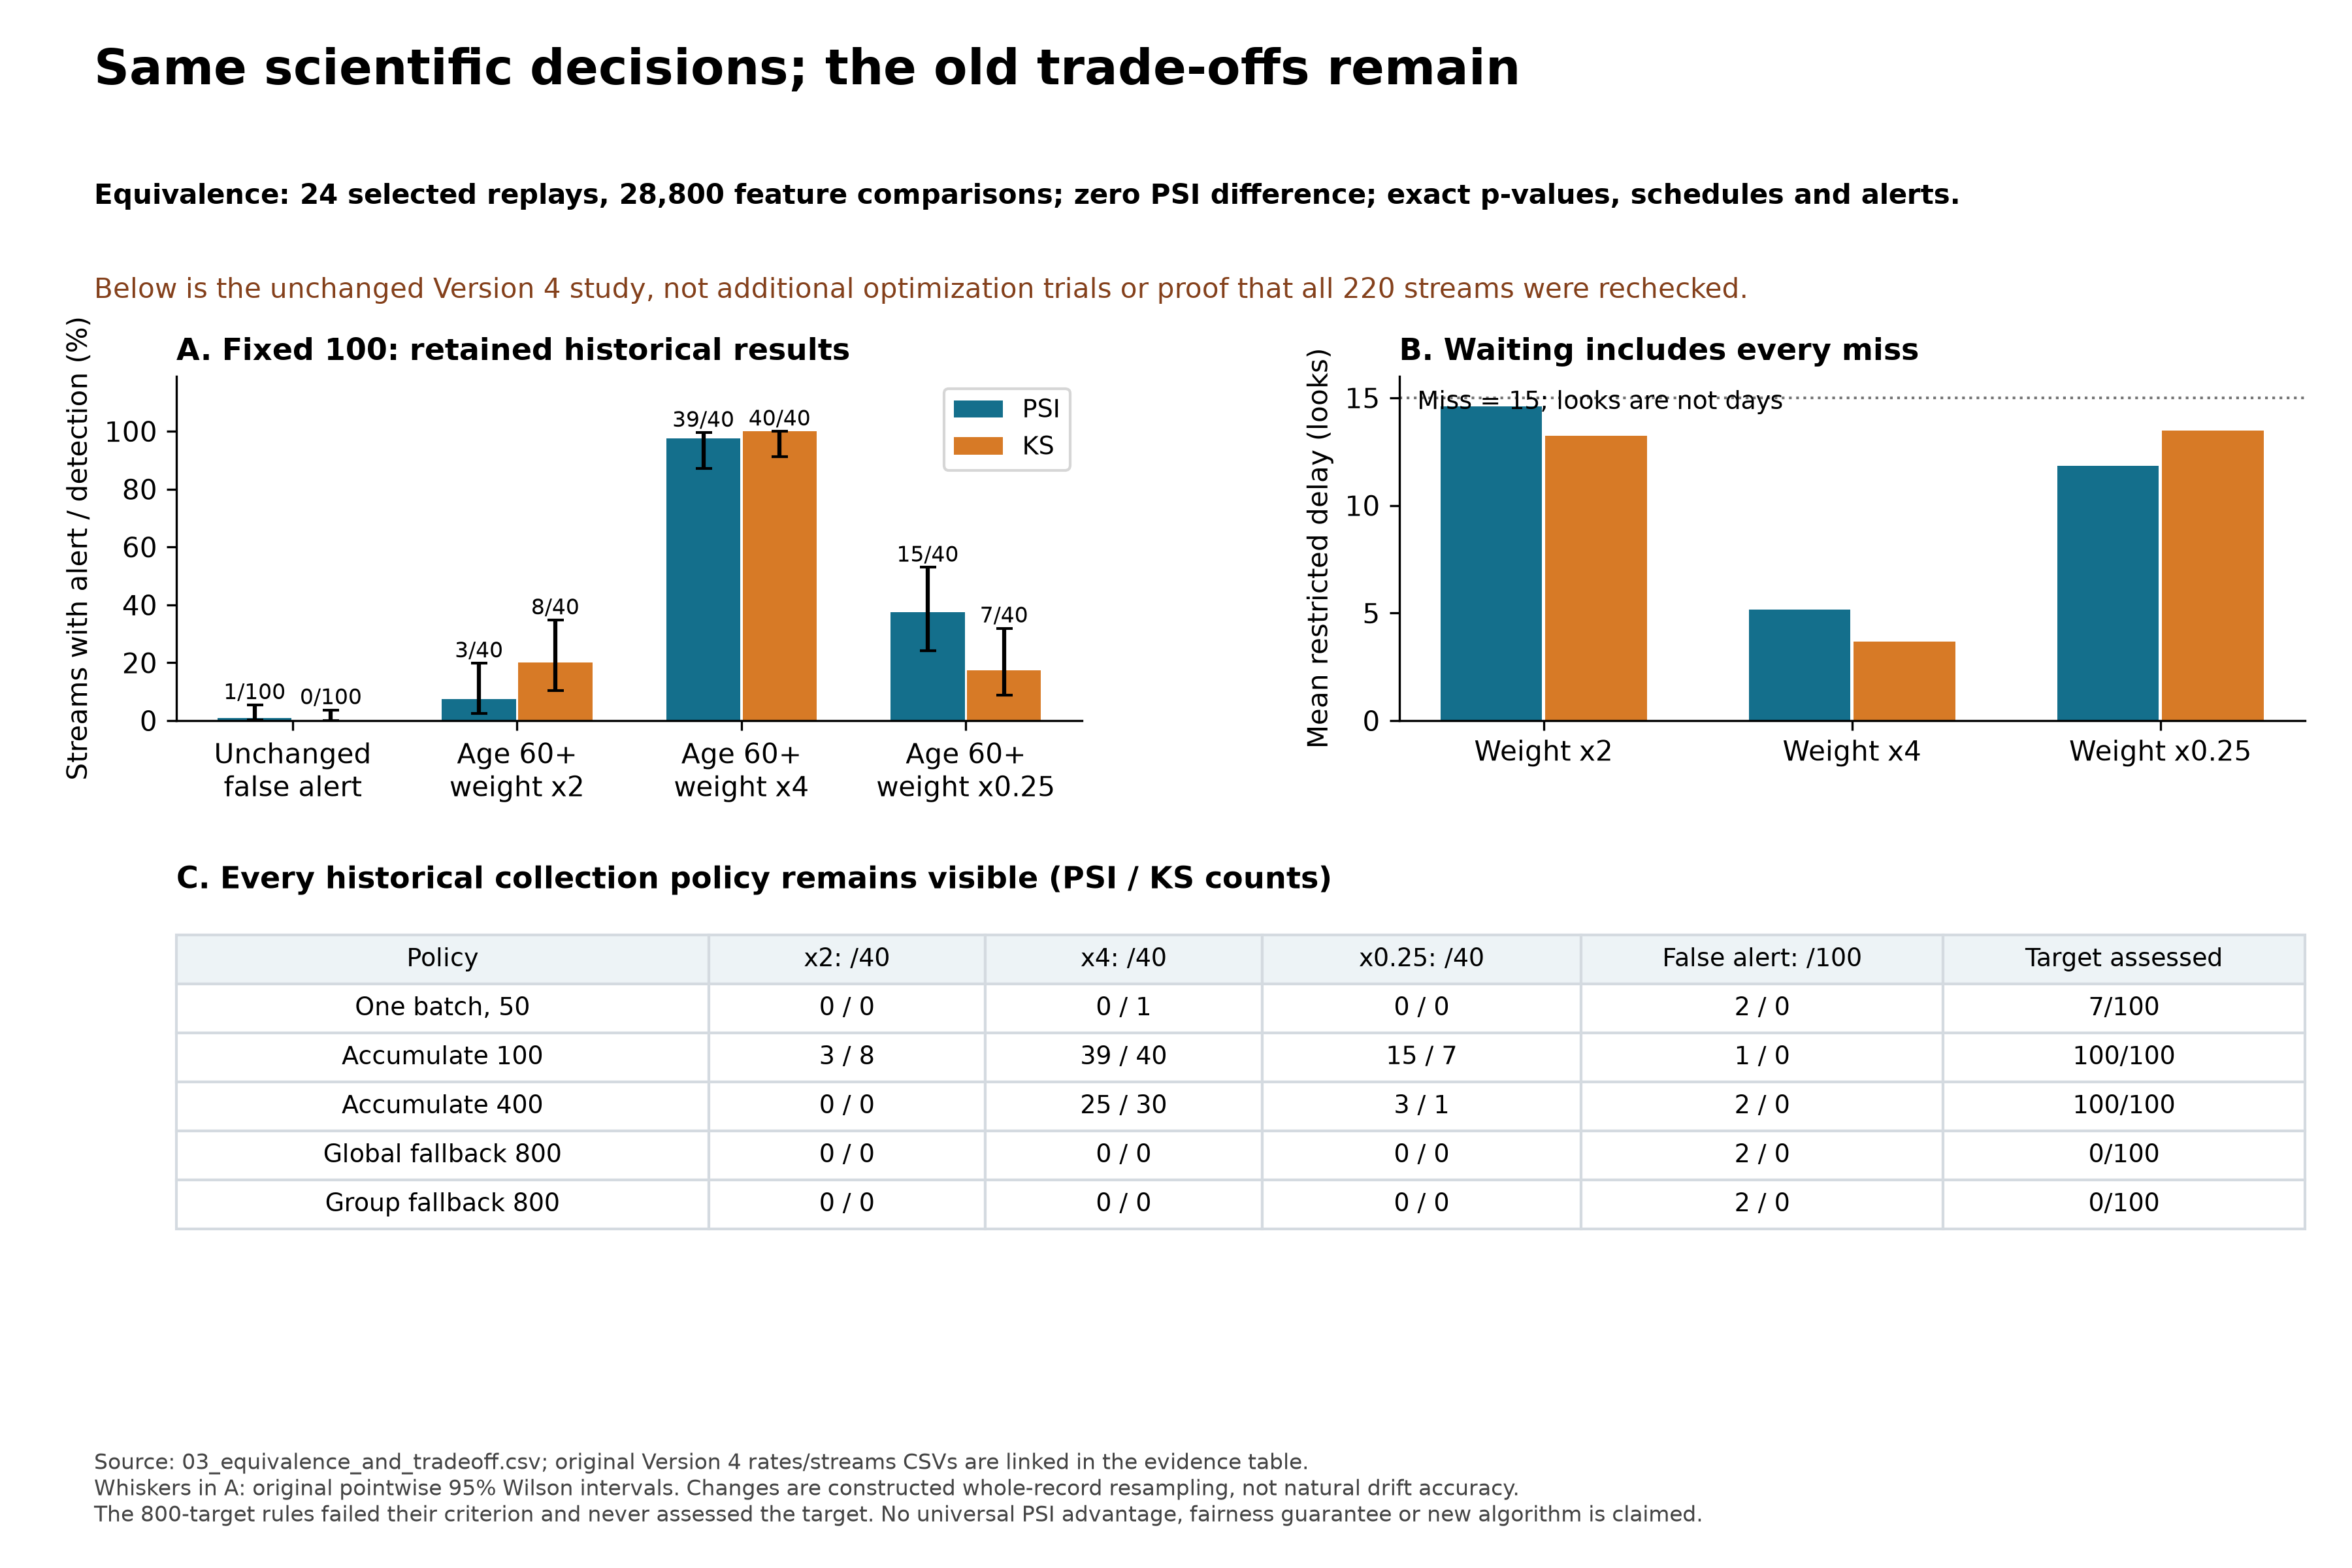

Source data for this figure (header and first rows):
evidence, policy, condition, method, metric, successes, n, rate, lower, upper, ever_assessed, restricted_delay_mean, source_csv, endpoint_csv, verified_feature_rows, verified_replay_runs, maximum_psi_difference
Historical Version 4; unchanged engine; …, ordinary_50, unchanged, PSI, whole_stream_alert, 2, 100, 0.02, 0.005502, 0.07001, 7, 15.0, results/summary/revision4/main-approved/…, results/summary/revision4/main-approved/…, 28800, 24, 0.0
Historical Version 4; unchanged engine; …, ordinary_50, unchanged, KS, whole_stream_alert, 0, 100, 0.0, 0.0, 0.03699, 7, 15.0, results/summary/revision4/main-approved/…, results/summary/revision4/main-approved/…, 28800, 24, 0.0
Historical Version 4; unchanged engine; …, ordinary_50, age_up2, PSI, exact_target_detection, 0, 40, 0.0, 0.0, 0.08762, 3, 15.0, results/summary/revision4/main-approved/…, results/summary/revision4/main-approved/…, 28800, 24, 0.0
Historical Version 4; unchanged engine; …, ordinary_50, age_up2, KS, exact_target_detection, 0, 40, 0.0, 0.0, 0.08762, 3, 15.0, results/summary/revision4/main-approved/…, results/summary/revision4/main-approved/…, 28800, 24, 0.0
Historical Version 4; unchanged engine; …, ordinary_50, age_up4, PSI, exact_target_detection, 0, 40, 0.0, 0.0, 0.08762, 3, 15.0, results/summary/revision4/main-approved/…, results/summary/revision4/main-approved/…, 28800, 24, 0.0
Historical Version 4; unchanged engine; …, ordinary_50, age_up4, KS, exact_target_detection, 1, 40, 0.025, 0.004427, 0.1288, 3, 14.88, results/summary/revision4/main-approved/…, results/summary/revision4/main-approved/…, 28800, 24, 0.0
Historical Version 4; unchanged engine; …, ordinary_50, age_down4, PSI, exact_target_detection, 0, 40, 0.0, 0.0, 0.08762, 3, 15.0, results/summary/revision4/main-approved/…, results/summary/revision4/main-approved/…, 28800, 24, 0.0
Historical Version 4; unchanged engine; …, ordinary_50, age_down4, KS, exact_target_detection, 0, 40, 0.0, 0.0, 0.08762, 3, 15.0, results/summary/revision4/main-approved/…, results/summary/revision4/main-approved/…, 28800, 24, 0.0
Historical Version 4; unchanged engine; …, fixed_100, unchanged, PSI, whole_stream_alert, 1, 100, 0.01, 0.001767, 0.05449, 100, 15.0, results/summary/revision4/main-approved/…, results/summary/revision4/main-approved/…, 28800, 24, 0.0
Historical Version 4; unchanged engine; …, fixed_100, unchanged, KS, whole_stream_alert, 0, 100, 0.0, 0.0, 0.03699, 100, 15.0, results/summary/revision4/main-approved/…, results/summary/revision4/main-approved/…, 28800, 24, 0.0
Historical Version 4; unchanged engine; …, fixed_100, age_up2, PSI, exact_target_detection, 3, 40, 0.075, 0.02584, 0.1986, 40, 14.6, results/summary/revision4/main-approved/…, results/summary/revision4/main-approved/…, 28800, 24, 0.0
Historical Version 4; unchanged engine; …, fixed_100, age_up2, KS, exact_target_detection, 8, 40, 0.2, 0.105, 0.3476, 40, 13.25, results/summary/revision4/main-approved/…, results/summary/revision4/main-approved/…, 28800, 24, 0.0
Historical Version 4; unchanged engine; …, fixed_100, age_up4, PSI, exact_target_detection, 39, 40, 0.975, 0.8712, 0.9956, 40, 5.175, results/summary/revision4/main-approved/…, results/summary/revision4/main-approved/…, 28800, 24, 0.0
Historical Version 4; unchanged engine; …, fixed_100, age_up4, KS, exact_target_detection, 40, 40, 1.0, 0.9124, 1.0, 40, 3.675, results/summary/revision4/main-approved/…, results/summary/revision4/main-approved/…, 28800, 24, 0.0
Historical Version 4; unchanged engine; …, fixed_100, age_down4, PSI, exact_target_detection, 15, 40, 0.375, 0.2422, 0.5297, 40, 11.85, results/summary/revision4/main-approved/…, results/summary/revision4/main-approved/…, 28800, 24, 0.0
Historical Version 4; unchanged engine; …, fixed_100, age_down4, KS, exact_target_detection, 7, 40, 0.175, 0.08745, 0.3195, 40, 13.47, results/summary/revision4/main-approved/…, results/summary/revision4/main-approved/…, 28800, 24, 0.0
Historical Version 4; unchanged engine; …, fixed_400, unchanged, PSI, whole_stream_alert, 2, 100, 0.02, 0.005502, 0.07001, 100, 15.0, results/summary/revision4/main-approved/…, results/summary/revision4/main-approved/…, 28800, 24, 0.0
Historical Version 4; unchanged engine; …, fixed_400, unchanged, KS, whole_stream_alert, 0, 100, 0.0, 0.0, 0.03699, 100, 15.0, results/summary/revision4/main-approved/…, results/summary/revision4/main-approved/…, 28800, 24, 0.0
Historical Version 4; unchanged engine; …, fixed_400, age_up2, PSI, exact_target_detection, 0, 40, 0.0, 0.0, 0.08762, 40, 15.0, results/summary/revision4/main-approved/…, results/summary/revision4/main-approved/…, 28800, 24, 0.0
Historical Version 4; unchanged engine; …, fixed_400, age_up2, KS, exact_target_detection, 0, 40, 0.0, 0.0, 0.08762, 40, 15.0, results/summary/revision4/main-approved/…, results/summary/revision4/main-approved/…, 28800, 24, 0.0
Historical Version 4; unchanged engine; …, fixed_400, age_up4, PSI, exact_target_detection, 25, 40, 0.625, 0.4703, 0.7578, 40, 9.9, results/summary/revision4/main-approved/…, results/summary/revision4/main-approved/…, 28800, 24, 0.0
Historical Version 4; unchanged engine; …, fixed_400, age_up4, KS, exact_target_detection, 30, 40, 0.75, 0.5981, 0.8581, 40, 8.9, results/summary/revision4/main-approved/…, results/summary/revision4/main-approved/…, 28800, 24, 0.0
Historical Version 4; unchanged engine; …, fixed_400, age_down4, PSI, exact_target_detection, 3, 40, 0.075, 0.02584, 0.1986, 40, 14.4, results/summary/revision4/main-approved/…, results/summary/revision4/main-approved/…, 28800, 24, 0.0
Historical Version 4; unchanged engine; …, fixed_400, age_down4, KS, exact_target_detection, 1, 40, 0.025, 0.004427, 0.1288, 40, 14.82, results/summary/revision4/main-approved/…, results/summary/revision4/main-approved/…, 28800, 24, 0.0
Historical Version 4; unchanged engine; …, global_calibrated, unchanged, PSI, whole_stream_alert, 2, 100, 0.02, 0.005502, 0.07001, 0, 15.0, results/summary/revision4/main-approved/…, results/summary/revision4/main-approved/…, 28800, 24, 0.0
Historical Version 4; unchanged engine; …, global_calibrated, unchanged, KS, whole_stream_alert, 0, 100, 0.0, 0.0, 0.03699, 0, 15.0, results/summary/revision4/main-approved/…, results/summary/revision4/main-approved/…, 28800, 24, 0.0
Historical Version 4; unchanged engine; …, global_calibrated, age_up2, PSI, exact_target_detection, 0, 40, 0.0, 0.0, 0.08762, 0, 15.0, results/summary/revision4/main-approved/…, results/summary/revision4/main-approved/…, 28800, 24, 0.0
Historical Version 4; unchanged engine; …, global_calibrated, age_up2, KS, exact_target_detection, 0, 40, 0.0, 0.0, 0.08762, 0, 15.0, results/summary/revision4/main-approved/…, results/summary/revision4/main-approved/…, 28800, 24, 0.0
Historical Version 4; unchanged engine; …, global_calibrated, age_up4, PSI, exact_target_detection, 0, 40, 0.0, 0.0, 0.08762, 0, 15.0, results/summary/revision4/main-approved/…, results/summary/revision4/main-approved/…, 28800, 24, 0.0
Historical Version 4; unchanged engine; …, global_calibrated, age_up4, KS, exact_target_detection, 0, 40, 0.0, 0.0, 0.08762, 0, 15.0, results/summary/revision4/main-approved/…, results/summary/revision4/main-approved/…, 28800, 24, 0.0
Historical Version 4; unchanged engine; …, global_calibrated, age_down4, PSI, exact_target_detection, 0, 40, 0.0, 0.0, 0.08762, 0, 15.0, results/summary/revision4/main-approved/…, results/summary/revision4/main-approved/…, 28800, 24, 0.0
Historical Version 4; unchanged engine; …, global_calibrated, age_down4, KS, exact_target_detection, 0, 40, 0.0, 0.0, 0.08762, 0, 15.0, results/summary/revision4/main-approved/…, results/summary/revision4/main-approved/…, 28800, 24, 0.0
Historical Version 4; unchanged engine; …, group_calibrated, unchanged, PSI, whole_stream_alert, 2, 100, 0.02, 0.005502, 0.07001, 0, 15.0, results/summary/revision4/main-approved/…, results/summary/revision4/main-approved/…, 28800, 24, 0.0
Historical Version 4; unchanged engine; …, group_calibrated, unchanged, KS, whole_stream_alert, 0, 100, 0.0, 0.0, 0.03699, 0, 15.0, results/summary/revision4/main-approved/…, results/summary/revision4/main-approved/…, 28800, 24, 0.0
Historical Version 4; unchanged engine; …, group_calibrated, age_up2, PSI, exact_target_detection, 0, 40, 0.0, 0.0, 0.08762, 0, 15.0, results/summary/revision4/main-approved/…, results/summary/revision4/main-approved/…, 28800, 24, 0.0
Historical Version 4; unchanged engine; …, group_calibrated, age_up2, KS, exact_target_detection, 0, 40, 0.0, 0.0, 0.08762, 0, 15.0, results/summary/revision4/main-approved/…, results/summary/revision4/main-approved/…, 28800, 24, 0.0
Historical Version 4; unchanged engine; …, group_calibrated, age_up4, PSI, exact_target_detection, 0, 40, 0.0, 0.0, 0.08762, 0, 15.0, results/summary/revision4/main-approved/…, results/summary/revision4/main-approved/…, 28800, 24, 0.0
Historical Version 4; unchanged engine; …, group_calibrated, age_up4, KS, exact_target_detection, 0, 40, 0.0, 0.0, 0.08762, 0, 15.0, results/summary/revision4/main-approved/…, results/summary/revision4/main-approved/…, 28800, 24, 0.0
Historical Version 4; unchanged engine; …, group_calibrated, age_down4, PSI, exact_target_detection, 0, 40, 0.0, 0.0, 0.08762, 0, 15.0, results/summary/revision4/main-approved/…, results/summary/revision4/main-approved/…, 28800, 24, 0.0
Historical Version 4; unchanged engine; …, group_calibrated, age_down4, KS, exact_target_detection, 0, 40, 0.0, 0.0, 0.08762, 0, 15.0, results/summary/revision4/main-approved/…, results/summary/revision4/main-approved/…, 28800, 24, 0.0
